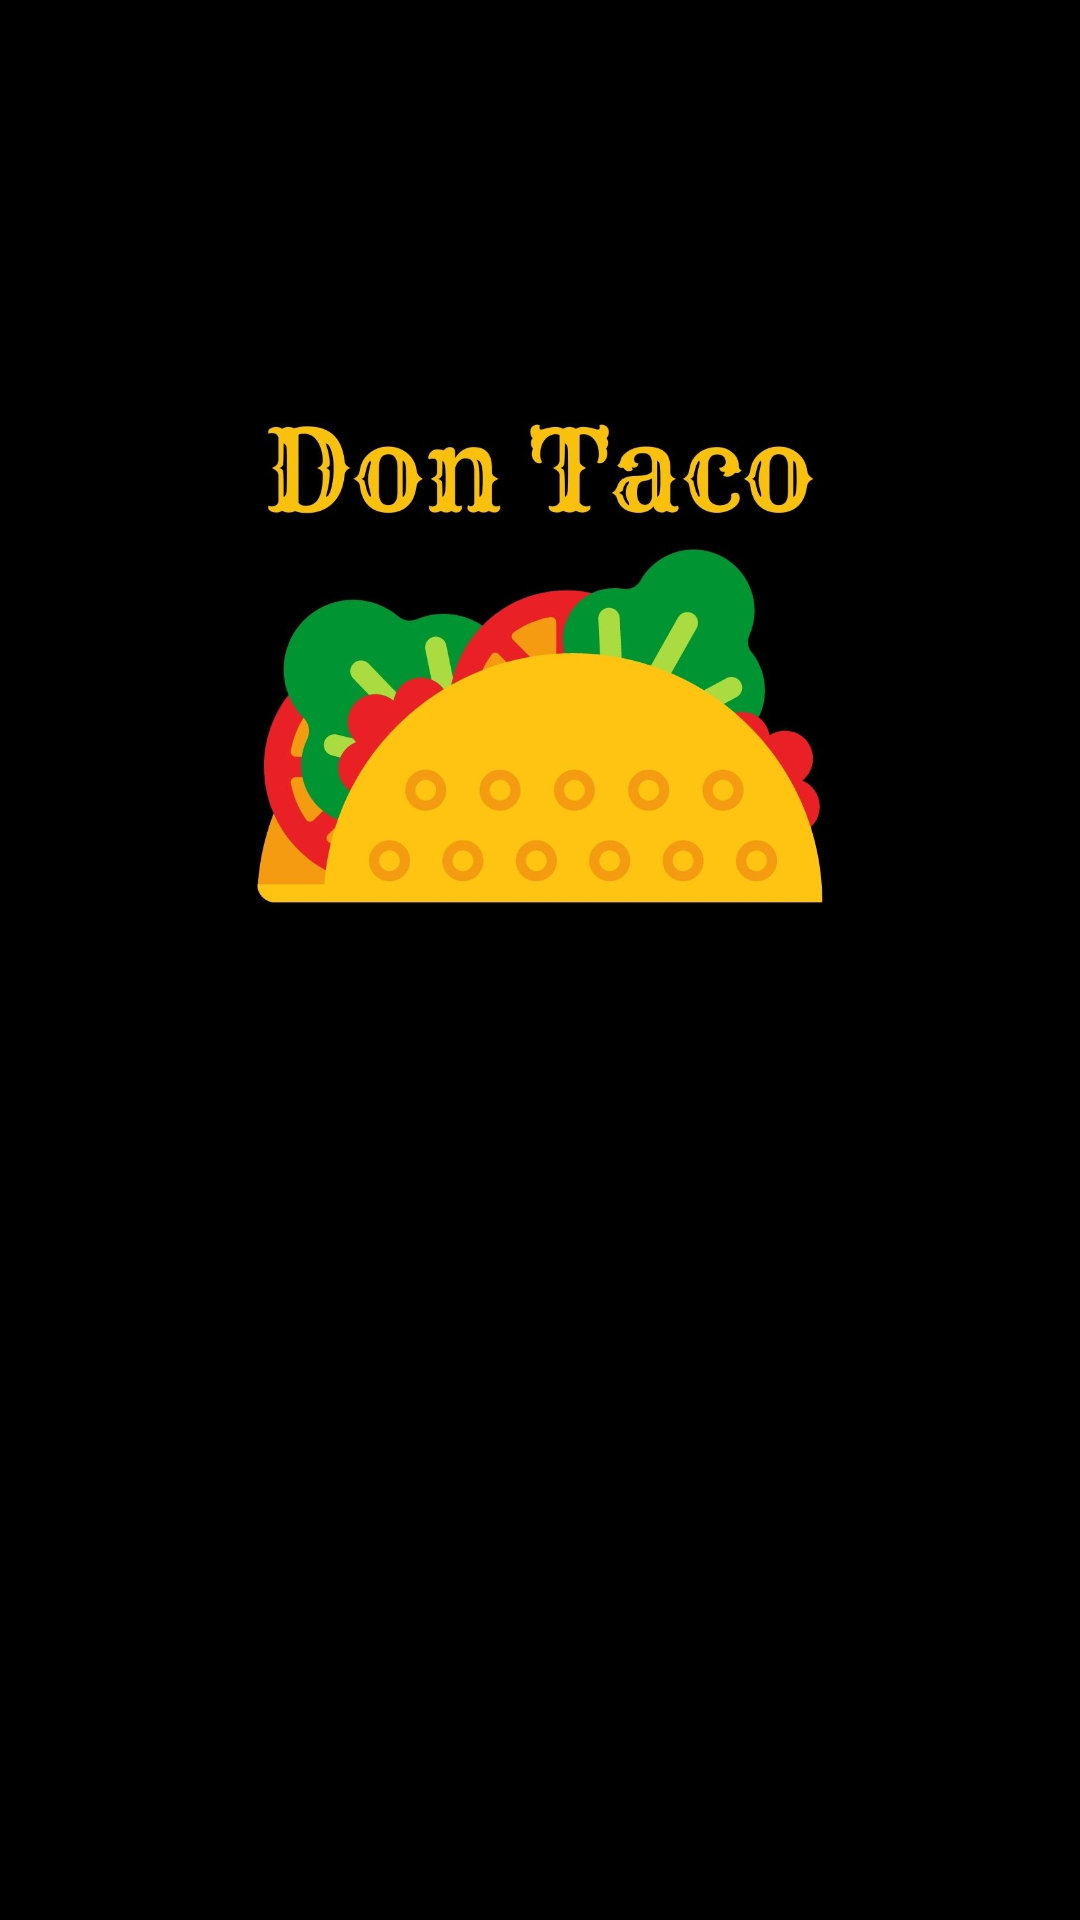

The Android layout XML behind this screen, and the referenced resources:
<!-- AndroidManifest.xml: activity theme android:Theme.DeviceDefault.NoActionBar.Fullscreen -->
<!-- res/layout/activity_main.xml -->
<?xml version="1.0" encoding="utf-8"?>
<LinearLayout xmlns:android="http://schemas.android.com/apk/res/android"
    xmlns:app="http://schemas.android.com/apk/res-auto"
    android:layout_width="match_parent"
    android:layout_height="match_parent"
    android:orientation="vertical"
    android:background="#000000"
    >

    <ImageView
        android:id="@+id/ivDontaco"
        android:layout_width="match_parent"
        android:layout_height="482dp"
        android:background="#000000"
        android:src="@drawable/dtsplashscreen" />

    <ProgressBar
        android:id="@+id/progressBar"
        android:layout_width="match_parent"
        android:layout_height="70dp"

        android:theme="@style/progressBarWhite"

        />


</LinearLayout>
<!-- resources referenced by this layout -->
<resources>
  <!-- drawable dtsplashscreen: jpg bitmap (drawable, 106603 bytes) -->
  <style name="progressBarWhite" parent="@style/Theme.AppCompat">
          <item name="colorAccent">@color/white</item>
      </style>
  <color name="white">#FFFFFFFF</color>
</resources>
